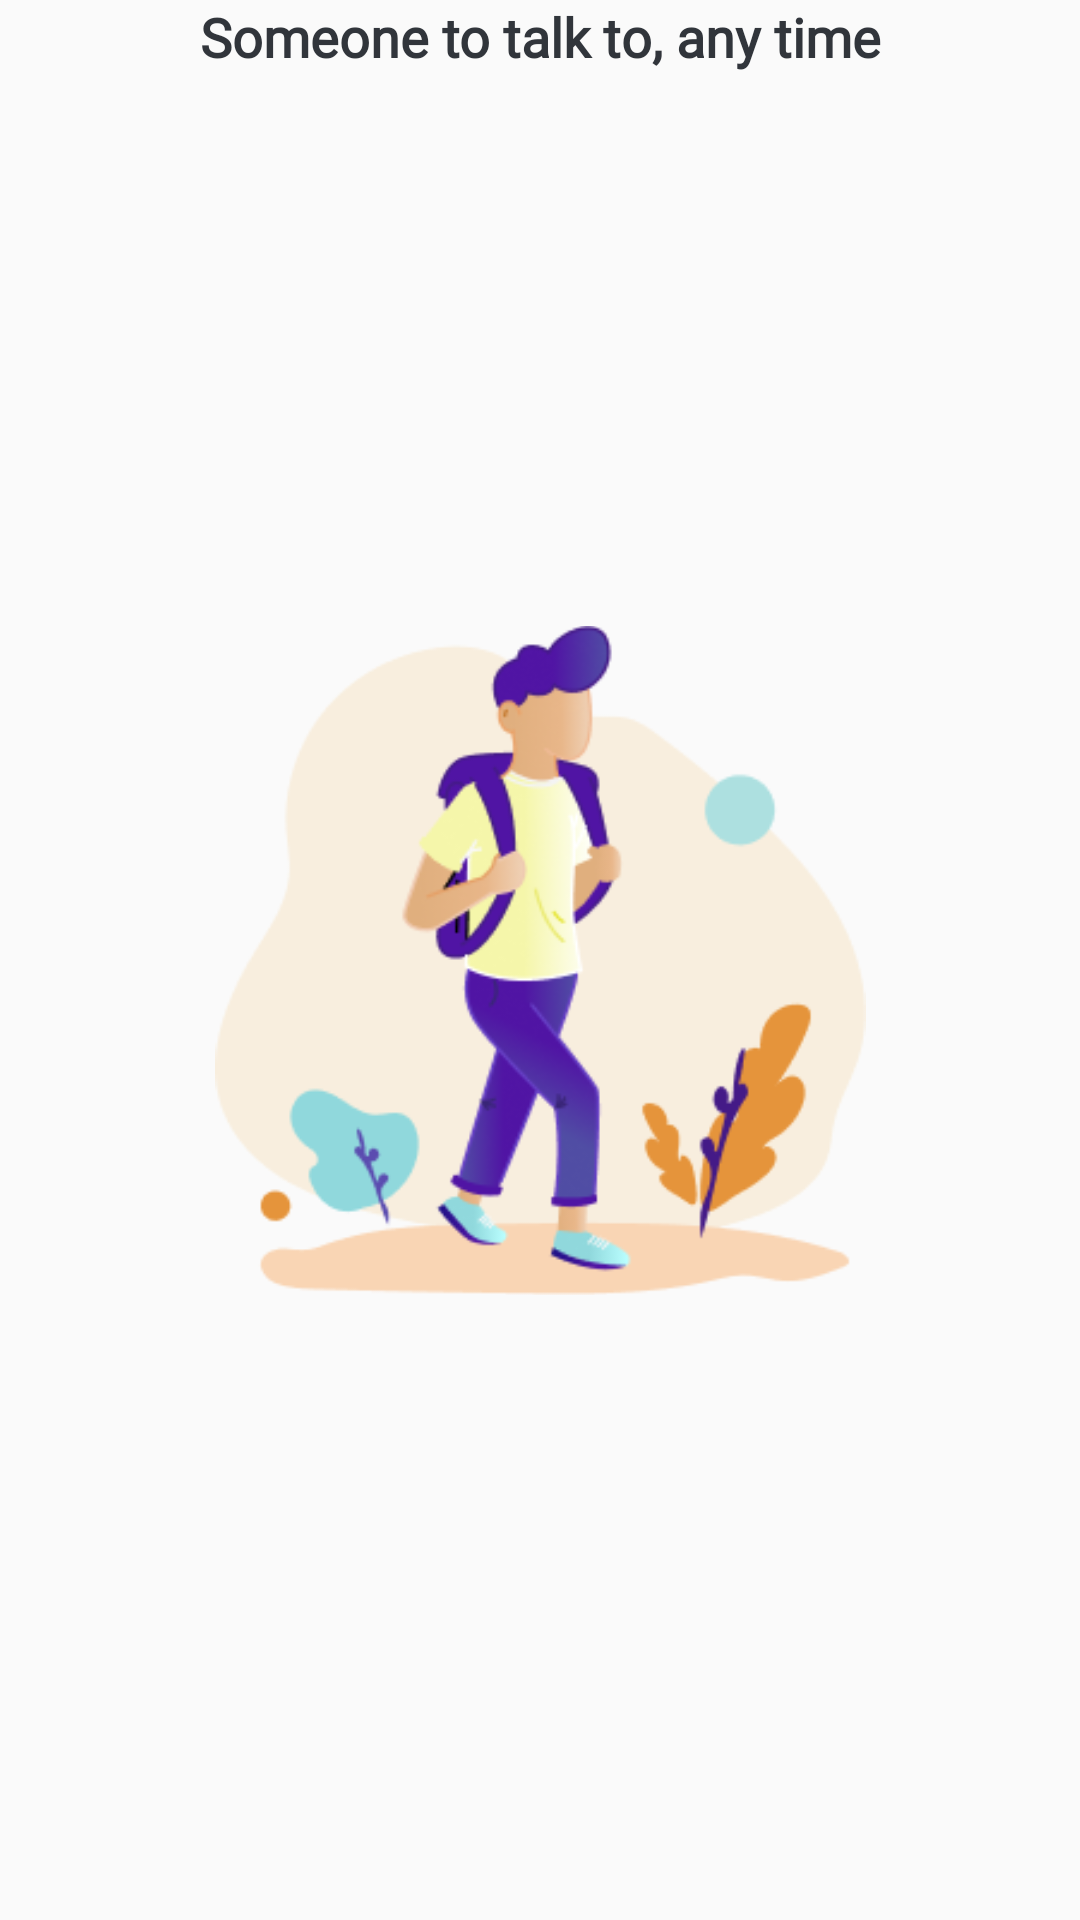

The Android layout XML behind this screen, and the referenced resources:
<!-- AndroidManifest.xml: application theme AppTheme.NoActionBar -->
<!-- res/layout/image_slider_layout_item.xml -->
<?xml version="1.0" encoding="utf-8"?>
<androidx.constraintlayout.widget.ConstraintLayout
        xmlns:android="http://schemas.android.com/apk/res/android"
        xmlns:app="http://schemas.android.com/apk/res-auto"
        xmlns:tools="http://schemas.android.com/tools"
        android:orientation="vertical"
        android:layout_width="match_parent"
        android:layout_height="match_parent">

    <ImageView
            android:id="@+id/imageView"
            android:layout_width="wrap_content"
            android:layout_height="wrap_content"
            app:srcCompat="@drawable/slider_image"
            android:scaleX="0.8"
            android:scaleY="0.8"
            app:layout_constraintBottom_toBottomOf="parent"
            app:layout_constraintTop_toTopOf="parent"
            app:layout_constraintEnd_toEndOf="parent"
            app:layout_constraintStart_toStartOf="parent"/>
    <TextView
            android:id="@+id/textView"
            android:text="Someone to talk to, any time"
            android:layout_width="wrap_content"
            android:layout_height="wrap_content"
            android:textColor="#31353B"
            android:textSize="18sp"
            android:textStyle="bold"
            android:fontFamily="@font/literata_book"
            app:layout_constraintEnd_toEndOf="parent"
            app:layout_constraintStart_toStartOf="parent"
            app:layout_constraintTop_toTopOf="parent"/>



</androidx.constraintlayout.widget.ConstraintLayout>
<!-- resources referenced by this layout -->
<resources>
  <!-- drawable slider_image: png bitmap (drawable, 28819 bytes) -->
  <style name="AppTheme.NoActionBar">
          <item name="windowNoTitle">true</item>
          <item name="windowActionBar">false</item>
          <item name="android:windowFullscreen">false</item>
          <item name="android:windowContentOverlay">@null</item>
          <item name="android:windowLightStatusBar">true</item>
          
      </style>
</resources>
